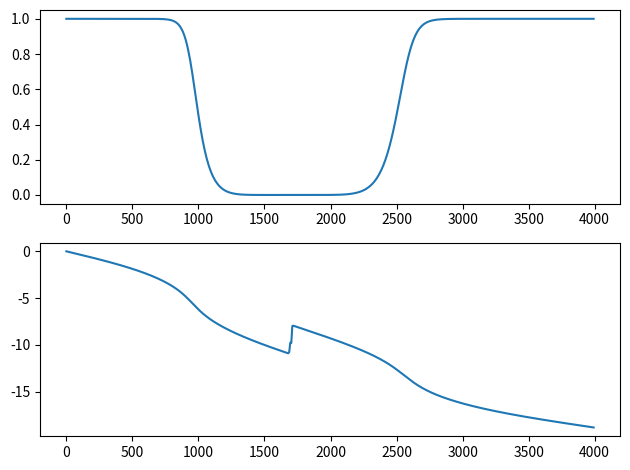

Write the Python code that produced this figure.
import numpy as np
import scipy.signal as sig
import matplotlib.pyplot as plt

fs = 8000
[n, w] = sig.buttord([1000 / 4000, 2500 / 4000], [400 / 4000, 3200 / 4000], 1, 50)
[b, a] = sig.butter(n, w, btype='bandstop')
w, h = sig.freqz(b, a, 512, fs=fs)
plt.subplot(2, 1, 1)
plt.plot(w, np.abs(h))

plt.subplot(2, 1, 2)
plt.plot(w, np.unwrap(np.angle(h)))
plt.tight_layout()
plt.show()
